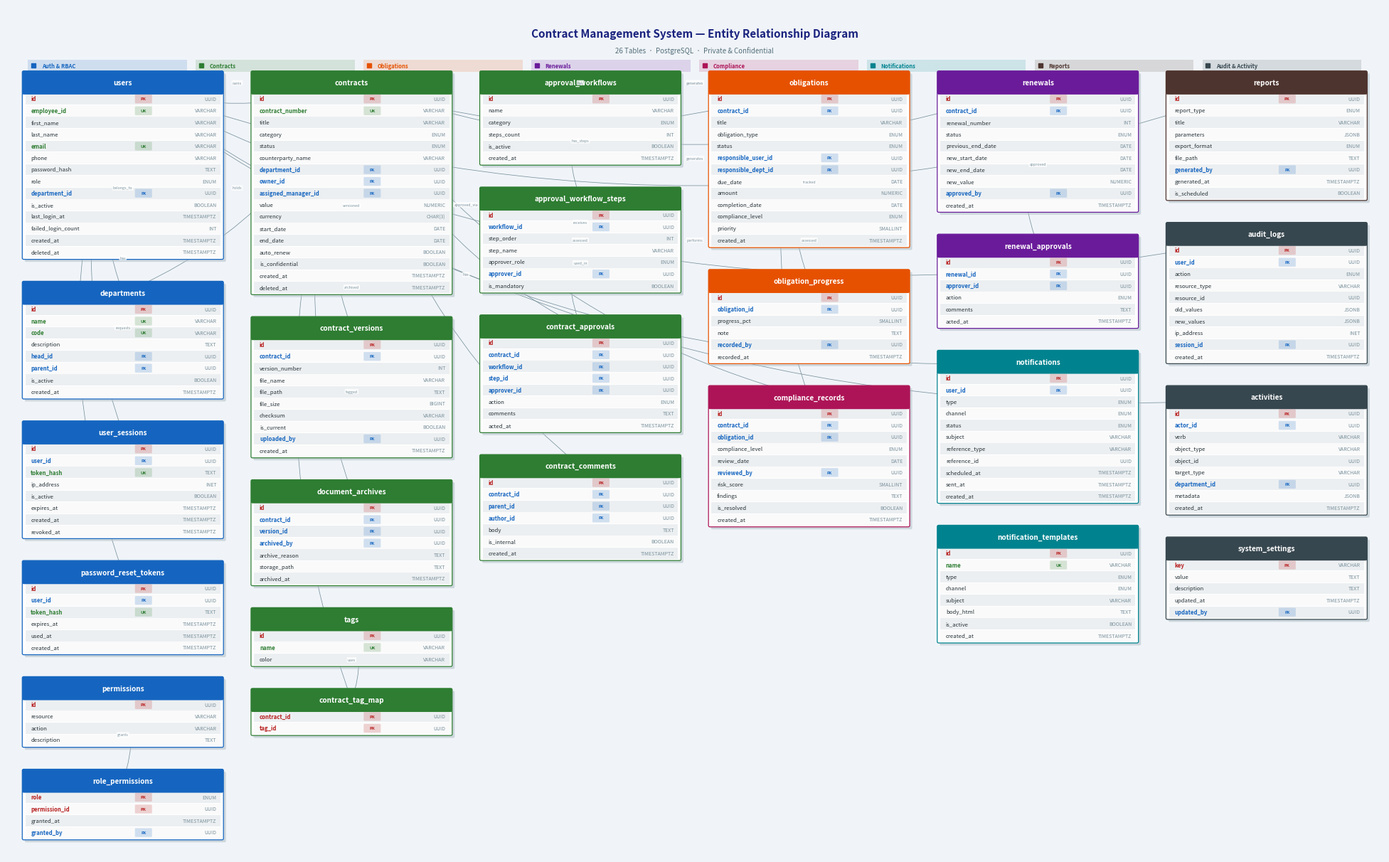

Here is the Python script that generated this plot: (Note: this script raises an exception after producing the figure.)
"""
Generate ER Diagram PNG — tight canvas, no white space.
Uses only matplotlib (already installed).
"""

import matplotlib
matplotlib.use("Agg")
import matplotlib.pyplot as plt
import matplotlib.patches as mpatches
from matplotlib.patches import FancyBboxPatch

# ── Colour palette ─────────────────────────────────────────────────────────
C = {
    "auth":        "#1565C0",
    "contract":    "#2E7D32",
    "obligation":  "#E65100",
    "renewal":     "#6A1B9A",
    "compliance":  "#AD1457",
    "notification":"#00838F",
    "report":      "#4E342E",
    "audit":       "#37474F",
    "bg":          "#F0F4F8",
    "rel":         "#78909C",
    "pk":          "#B71C1C",
    "fk":          "#1565C0",
    "uk":          "#2E7D32",
    "field_dark":  "#263238",
    "field_light": "#FAFAFA",
    "field_alt":   "#ECEFF1",
}

TABLE_COLOR = {
    "users":                   C["auth"],
    "departments":             C["auth"],
    "user_sessions":           C["auth"],
    "password_reset_tokens":   C["auth"],
    "permissions":             C["auth"],
    "role_permissions":        C["auth"],
    "contracts":               C["contract"],
    "contract_versions":       C["contract"],
    "approval_workflows":      C["contract"],
    "approval_workflow_steps": C["contract"],
    "contract_approvals":      C["contract"],
    "contract_comments":       C["contract"],
    "tags":                    C["contract"],
    "contract_tag_map":        C["contract"],
    "document_archives":       C["contract"],
    "obligations":             C["obligation"],
    "obligation_progress":     C["obligation"],
    "renewals":                C["renewal"],
    "renewal_approvals":       C["renewal"],
    "compliance_records":      C["compliance"],
    "notifications":           C["notification"],
    "notification_templates":  C["notification"],
    "reports":                 C["report"],
    "audit_logs":              C["audit"],
    "activities":              C["audit"],
    "system_settings":         C["audit"],
}

# (field_name, type_label, note)   note: PK | FK | UK | ""
TABLES = {
    "users": [
        ("id",                 "UUID",        "PK"),
        ("employee_id",        "VARCHAR",     "UK"),
        ("first_name",         "VARCHAR",     ""),
        ("last_name",          "VARCHAR",     ""),
        ("email",              "VARCHAR",     "UK"),
        ("phone",              "VARCHAR",     ""),
        ("password_hash",      "TEXT",        ""),
        ("role",               "ENUM",        ""),
        ("department_id",      "UUID",        "FK"),
        ("is_active",          "BOOLEAN",     ""),
        ("last_login_at",      "TIMESTAMPTZ", ""),
        ("failed_login_count", "INT",         ""),
        ("created_at",         "TIMESTAMPTZ", ""),
        ("deleted_at",         "TIMESTAMPTZ", ""),
    ],
    "departments": [
        ("id",          "UUID",        "PK"),
        ("name",        "VARCHAR",     "UK"),
        ("code",        "VARCHAR",     "UK"),
        ("description", "TEXT",        ""),
        ("head_id",     "UUID",        "FK"),
        ("parent_id",   "UUID",        "FK"),
        ("is_active",   "BOOLEAN",     ""),
        ("created_at",  "TIMESTAMPTZ", ""),
    ],
    "user_sessions": [
        ("id",           "UUID",        "PK"),
        ("user_id",      "UUID",        "FK"),
        ("token_hash",   "TEXT",        "UK"),
        ("ip_address",   "INET",        ""),
        ("is_active",    "BOOLEAN",     ""),
        ("expires_at",   "TIMESTAMPTZ", ""),
        ("created_at",   "TIMESTAMPTZ", ""),
        ("revoked_at",   "TIMESTAMPTZ", ""),
    ],
    "password_reset_tokens": [
        ("id",         "UUID",        "PK"),
        ("user_id",    "UUID",        "FK"),
        ("token_hash", "TEXT",        "UK"),
        ("expires_at", "TIMESTAMPTZ", ""),
        ("used_at",    "TIMESTAMPTZ", ""),
        ("created_at", "TIMESTAMPTZ", ""),
    ],
    "permissions": [
        ("id",          "UUID",    "PK"),
        ("resource",    "VARCHAR", ""),
        ("action",      "VARCHAR", ""),
        ("description", "TEXT",    ""),
    ],
    "role_permissions": [
        ("role",          "ENUM",        "PK"),
        ("permission_id", "UUID",        "PK,FK"),
        ("granted_at",    "TIMESTAMPTZ", ""),
        ("granted_by",    "UUID",        "FK"),
    ],
    "contracts": [
        ("id",                  "UUID",        "PK"),
        ("contract_number",     "VARCHAR",     "UK"),
        ("title",               "VARCHAR",     ""),
        ("category",            "ENUM",        ""),
        ("status",              "ENUM",        ""),
        ("counterparty_name",   "VARCHAR",     ""),
        ("department_id",       "UUID",        "FK"),
        ("owner_id",            "UUID",        "FK"),
        ("assigned_manager_id", "UUID",        "FK"),
        ("value",               "NUMERIC",     ""),
        ("currency",            "CHAR(3)",     ""),
        ("start_date",          "DATE",        ""),
        ("end_date",            "DATE",        ""),
        ("auto_renew",          "BOOLEAN",     ""),
        ("is_confidential",     "BOOLEAN",     ""),
        ("created_at",          "TIMESTAMPTZ", ""),
        ("deleted_at",          "TIMESTAMPTZ", ""),
    ],
    "contract_versions": [
        ("id",             "UUID",        "PK"),
        ("contract_id",    "UUID",        "FK"),
        ("version_number", "INT",         ""),
        ("file_name",      "VARCHAR",     ""),
        ("file_path",      "TEXT",        ""),
        ("file_size",      "BIGINT",      ""),
        ("checksum",       "VARCHAR",     ""),
        ("is_current",     "BOOLEAN",     ""),
        ("uploaded_by",    "UUID",        "FK"),
        ("created_at",     "TIMESTAMPTZ", ""),
    ],
    "approval_workflows": [
        ("id",          "UUID",        "PK"),
        ("name",        "VARCHAR",     ""),
        ("category",    "ENUM",        ""),
        ("steps_count", "INT",         ""),
        ("is_active",   "BOOLEAN",     ""),
        ("created_at",  "TIMESTAMPTZ", ""),
    ],
    "approval_workflow_steps": [
        ("id",            "UUID",    "PK"),
        ("workflow_id",   "UUID",    "FK"),
        ("step_order",    "INT",     ""),
        ("step_name",     "VARCHAR", ""),
        ("approver_role", "ENUM",    ""),
        ("approver_id",   "UUID",    "FK"),
        ("is_mandatory",  "BOOLEAN", ""),
    ],
    "contract_approvals": [
        ("id",          "UUID",        "PK"),
        ("contract_id", "UUID",        "FK"),
        ("workflow_id", "UUID",        "FK"),
        ("step_id",     "UUID",        "FK"),
        ("approver_id", "UUID",        "FK"),
        ("action",      "ENUM",        ""),
        ("comments",    "TEXT",        ""),
        ("acted_at",    "TIMESTAMPTZ", ""),
    ],
    "contract_comments": [
        ("id",          "UUID",        "PK"),
        ("contract_id", "UUID",        "FK"),
        ("parent_id",   "UUID",        "FK"),
        ("author_id",   "UUID",        "FK"),
        ("body",        "TEXT",        ""),
        ("is_internal", "BOOLEAN",     ""),
        ("created_at",  "TIMESTAMPTZ", ""),
    ],
    "tags": [
        ("id",    "UUID",    "PK"),
        ("name",  "VARCHAR", "UK"),
        ("color", "VARCHAR", ""),
    ],
    "contract_tag_map": [
        ("contract_id", "UUID", "PK,FK"),
        ("tag_id",      "UUID", "PK,FK"),
    ],
    "document_archives": [
        ("id",             "UUID",        "PK"),
        ("contract_id",    "UUID",        "FK"),
        ("version_id",     "UUID",        "FK"),
        ("archived_by",    "UUID",        "FK"),
        ("archive_reason", "TEXT",        ""),
        ("storage_path",   "TEXT",        ""),
        ("archived_at",    "TIMESTAMPTZ", ""),
    ],
    "obligations": [
        ("id",                  "UUID",        "PK"),
        ("contract_id",         "UUID",        "FK"),
        ("title",               "VARCHAR",     ""),
        ("obligation_type",     "ENUM",        ""),
        ("status",              "ENUM",        ""),
        ("responsible_user_id", "UUID",        "FK"),
        ("responsible_dept_id", "UUID",        "FK"),
        ("due_date",            "DATE",        ""),
        ("amount",              "NUMERIC",     ""),
        ("completion_date",     "DATE",        ""),
        ("compliance_level",    "ENUM",        ""),
        ("priority",            "SMALLINT",    ""),
        ("created_at",          "TIMESTAMPTZ", ""),
    ],
    "obligation_progress": [
        ("id",            "UUID",        "PK"),
        ("obligation_id", "UUID",        "FK"),
        ("progress_pct",  "SMALLINT",    ""),
        ("note",          "TEXT",        ""),
        ("recorded_by",   "UUID",        "FK"),
        ("recorded_at",   "TIMESTAMPTZ", ""),
    ],
    "renewals": [
        ("id",                "UUID",        "PK"),
        ("contract_id",       "UUID",        "FK"),
        ("renewal_number",    "INT",         ""),
        ("status",            "ENUM",        ""),
        ("previous_end_date", "DATE",        ""),
        ("new_start_date",    "DATE",        ""),
        ("new_end_date",      "DATE",        ""),
        ("new_value",         "NUMERIC",     ""),
        ("approved_by",       "UUID",        "FK"),
        ("created_at",        "TIMESTAMPTZ", ""),
    ],
    "renewal_approvals": [
        ("id",          "UUID",        "PK"),
        ("renewal_id",  "UUID",        "FK"),
        ("approver_id", "UUID",        "FK"),
        ("action",      "ENUM",        ""),
        ("comments",    "TEXT",        ""),
        ("acted_at",    "TIMESTAMPTZ", ""),
    ],
    "compliance_records": [
        ("id",               "UUID",        "PK"),
        ("contract_id",      "UUID",        "FK"),
        ("obligation_id",    "UUID",        "FK"),
        ("compliance_level", "ENUM",        ""),
        ("review_date",      "DATE",        ""),
        ("reviewed_by",      "UUID",        "FK"),
        ("risk_score",       "SMALLINT",    ""),
        ("findings",         "TEXT",        ""),
        ("is_resolved",      "BOOLEAN",     ""),
        ("created_at",       "TIMESTAMPTZ", ""),
    ],
    "notifications": [
        ("id",             "UUID",        "PK"),
        ("user_id",        "UUID",        "FK"),
        ("type",           "ENUM",        ""),
        ("channel",        "ENUM",        ""),
        ("status",         "ENUM",        ""),
        ("subject",        "VARCHAR",     ""),
        ("reference_type", "VARCHAR",     ""),
        ("reference_id",   "UUID",        ""),
        ("scheduled_at",   "TIMESTAMPTZ", ""),
        ("sent_at",        "TIMESTAMPTZ", ""),
        ("created_at",     "TIMESTAMPTZ", ""),
    ],
    "notification_templates": [
        ("id",         "UUID",        "PK"),
        ("name",       "VARCHAR",     "UK"),
        ("type",       "ENUM",        ""),
        ("channel",    "ENUM",        ""),
        ("subject",    "VARCHAR",     ""),
        ("body_html",  "TEXT",        ""),
        ("is_active",  "BOOLEAN",     ""),
        ("created_at", "TIMESTAMPTZ", ""),
    ],
    "reports": [
        ("id",            "UUID",        "PK"),
        ("report_type",   "ENUM",        ""),
        ("title",         "VARCHAR",     ""),
        ("parameters",    "JSONB",       ""),
        ("export_format", "ENUM",        ""),
        ("file_path",     "TEXT",        ""),
        ("generated_by",  "UUID",        "FK"),
        ("generated_at",  "TIMESTAMPTZ", ""),
        ("is_scheduled",  "BOOLEAN",     ""),
    ],
    "audit_logs": [
        ("id",            "UUID",        "PK"),
        ("user_id",       "UUID",        "FK"),
        ("action",        "ENUM",        ""),
        ("resource_type", "VARCHAR",     ""),
        ("resource_id",   "UUID",        ""),
        ("old_values",    "JSONB",       ""),
        ("new_values",    "JSONB",       ""),
        ("ip_address",    "INET",        ""),
        ("session_id",    "UUID",        "FK"),
        ("created_at",    "TIMESTAMPTZ", ""),
    ],
    "activities": [
        ("id",            "UUID",        "PK"),
        ("actor_id",      "UUID",        "FK"),
        ("verb",          "VARCHAR",     ""),
        ("object_type",   "VARCHAR",     ""),
        ("object_id",     "UUID",        ""),
        ("target_type",   "VARCHAR",     ""),
        ("department_id", "UUID",        "FK"),
        ("metadata",      "JSONB",       ""),
        ("created_at",    "TIMESTAMPTZ", ""),
    ],
    "system_settings": [
        ("key",         "VARCHAR",     "PK"),
        ("value",       "TEXT",        ""),
        ("description", "TEXT",        ""),
        ("updated_at",  "TIMESTAMPTZ", ""),
        ("updated_by",  "UUID",        "FK"),
    ],
}

# Grid layout: (col, row)  — 6 columns
GRID = {
    "users":                   (0, 0),
    "departments":             (0, 1),
    "user_sessions":           (0, 2),
    "password_reset_tokens":   (0, 3),
    "permissions":             (0, 4),
    "role_permissions":        (0, 5),

    "contracts":               (1, 0),
    "contract_versions":       (1, 1),
    "document_archives":       (1, 2),
    "tags":                    (1, 3),
    "contract_tag_map":        (1, 4),

    "approval_workflows":      (2, 0),
    "approval_workflow_steps": (2, 1),
    "contract_approvals":      (2, 2),
    "contract_comments":       (2, 3),

    "obligations":             (3, 0),
    "obligation_progress":     (3, 1),
    "compliance_records":      (3, 2),

    "renewals":                (4, 0),
    "renewal_approvals":       (4, 1),
    "notifications":           (4, 2),
    "notification_templates":  (4, 3),

    "reports":                 (5, 0),
    "audit_logs":              (5, 1),
    "activities":              (5, 2),
    "system_settings":         (5, 3),
}

RELATIONS = [
    ("users",                   "departments",             "belongs_to"),
    ("users",                   "user_sessions",           "has"),
    ("users",                   "password_reset_tokens",   "requests"),
    ("role_permissions",        "permissions",             "grants"),
    ("users",                   "contracts",               "owns"),
    ("departments",             "contracts",               "holds"),
    ("contracts",               "contract_versions",       "versioned"),
    ("contracts",               "contract_approvals",      "approved_via"),
    ("contracts",               "contract_comments",       "has"),
    ("contracts",               "contract_tag_map",        "tagged"),
    ("contract_tag_map",        "tags",                    "uses"),
    ("contracts",               "document_archives",       "archived"),
    ("approval_workflows",      "approval_workflow_steps", "has_steps"),
    ("approval_workflow_steps", "contract_approvals",      "used_in"),
    ("contracts",               "obligations",             "has"),
    ("obligations",             "obligation_progress",     "tracked"),
    ("obligations",             "compliance_records",      "assessed"),
    ("contracts",               "compliance_records",      "assessed"),
    ("contracts",               "renewals",                "renewed"),
    ("renewals",                "renewal_approvals",       "approved"),
    ("users",                   "notifications",           "receives"),
    ("users",                   "audit_logs",              "generates"),
    ("users",                   "activities",              "performs"),
    ("users",                   "reports",                 "generates"),
]

# ── Geometry constants ─────────────────────────────────────────────────────
TW      = 3.6    # table width
HDR_H   = 0.38   # header height
FLD_H   = 0.215  # field row height
COL_GAP = 0.55   # horizontal gap between columns
ROW_GAP = 0.45   # vertical gap between tables in same column

# ── Helpers ────────────────────────────────────────────────────────────────

def tbox_h(name):
    return HDR_H + len(TABLES[name]) * FLD_H

def compute_positions():
    """Return dict: name -> (x_left, y_top) in data coordinates."""
    # Group tables per column
    cols = {}
    for name, (c, r) in GRID.items():
        cols.setdefault(c, []).append((r, name))

    positions = {}
    for c, items in cols.items():
        items.sort()
        x = c * (TW + COL_GAP)
        y = 0.0
        for _, name in items:
            positions[name] = (x, y)
            y -= tbox_h(name) + ROW_GAP
    return positions

def draw_table(ax, name, x, y, color):
    fields = TABLES[name]
    bh = tbox_h(name)

    # Drop shadow
    ax.add_patch(FancyBboxPatch(
        (x + 0.045, y - bh - 0.045), TW, bh,
        boxstyle="round,pad=0.025", lw=0,
        facecolor="#B0BEC5", zorder=1, alpha=0.55))

    # White body
    ax.add_patch(FancyBboxPatch(
        (x, y - bh), TW, bh,
        boxstyle="round,pad=0.025", lw=0.9,
        edgecolor=color, facecolor="white", zorder=2))

    # Coloured header
    ax.add_patch(FancyBboxPatch(
        (x, y - HDR_H), TW, HDR_H,
        boxstyle="round,pad=0.025", lw=0,
        facecolor=color, zorder=3))

    # Table name
    ax.text(x + TW / 2, y - HDR_H / 2, name,
            ha="center", va="center", fontsize=7.2,
            fontweight="bold", color="white", zorder=4)

    # Divider
    ax.plot([x + 0.05, x + TW - 0.05],
            [y - HDR_H, y - HDR_H],
            color=color, lw=0.5, zorder=5)

    # Fields
    for i, (fname, ftype, note) in enumerate(fields):
        fy = y - HDR_H - (i + 0.5) * FLD_H

        # Alternating row
        bg = C["field_alt"] if i % 2 == 0 else C["field_light"]
        ax.add_patch(mpatches.Rectangle(
            (x + 0.03, fy - FLD_H / 2 + 0.005), TW - 0.06, FLD_H - 0.01,
            lw=0, facecolor=bg, zorder=2))

        # Badge colour
        if   "PK" in note: fc = C["pk"]
        elif "FK" in note: fc = C["fk"]
        elif "UK" in note: fc = C["uk"]
        else:              fc = C["field_dark"]

        fw = "bold" if note else "normal"
        ax.text(x + 0.13, fy, fname,
                ha="left", va="center", fontsize=5.6,
                color=fc, fontweight=fw, zorder=4)

        ax.text(x + TW - 0.10, fy, ftype,
                ha="right", va="center", fontsize=5.0,
                color="#78909C", style="italic", zorder=4)

        if note:
            badge = note.split(",")[0]
            bw, bh2 = 0.28, 0.13
            bxl = x + TW * 0.565
            ax.add_patch(FancyBboxPatch(
                (bxl, fy - bh2 / 2), bw, bh2,
                boxstyle="round,pad=0.015", lw=0,
                facecolor=fc, alpha=0.18, zorder=3))
            ax.text(bxl + bw / 2, fy, badge,
                    ha="center", va="center", fontsize=4.2,
                    color=fc, fontweight="bold", zorder=4)

    # Return mid-top anchor (header centre)
    return x + TW / 2, y - HDR_H / 2

def draw_relation(ax, x1, y1, x2, y2, label):
    ax.annotate("", xy=(x2, y2), xytext=(x1, y1),
                arrowprops=dict(
                    arrowstyle="-|>", color=C["rel"], lw=0.55,
                    connectionstyle="arc3,rad=0.18"),
                zorder=0)
    mx, my = (x1 + x2) / 2, (y1 + y2) / 2
    ax.text(mx, my, label, ha="center", va="center",
            fontsize=3.8, color=C["rel"], zorder=6,
            bbox=dict(facecolor="white", edgecolor="none",
                      boxstyle="round,pad=0.2", alpha=0.82))

# ── Render ─────────────────────────────────────────────────────────────────

def render():
    positions = compute_positions()

    # ── Compute tight bounding box ──────────────────────────────────────────
    xs = [x for (x, _) in positions.values()]
    ys = [y for (_, y) in positions.values()]
    # rightmost table
    x_max = max(x + TW for x in xs)
    x_min = min(xs)
    # bottom of tallest stack
    y_min = min(y - tbox_h(n) for n, (x, y) in positions.items())
    y_max = 0.0   # top of grid

    TITLE_H  = 0.90   # space reserved above grid for title + legend
    PAD      = 0.30   # outer padding on all sides

    total_w = (x_max - x_min) + 2 * PAD
    total_h = (y_max - y_min) + TITLE_H + 2 * PAD

    DPI = 200
    fig, ax = plt.subplots(figsize=(total_w, total_h), dpi=DPI)
    fig.patch.set_facecolor(C["bg"])
    ax.set_facecolor(C["bg"])

    ax.set_xlim(x_min - PAD, x_min - PAD + total_w)
    ax.set_ylim(y_min - PAD, y_max + TITLE_H + PAD)
    ax.axis("off")

    title_y = y_max + TITLE_H * 0.78
    ax.text((x_min + x_max) / 2, title_y,
            "Contract Management System — Entity Relationship Diagram",
            ha="center", va="center", fontsize=11,
            fontweight="bold", color="#1A237E")
    ax.text((x_min + x_max) / 2, title_y - 0.30,
            "26 Tables  ·  PostgreSQL  ·  Private & Confidential",
            ha="center", va="center", fontsize=7, color="#546E7A")

    # Module legend
    legend_items = [
        ("Auth & RBAC",       C["auth"]),
        ("Contracts",         C["contract"]),
        ("Obligations",       C["obligation"]),
        ("Renewals",          C["renewal"]),
        ("Compliance",        C["compliance"]),
        ("Notifications",     C["notification"]),
        ("Reports",           C["report"]),
        ("Audit & Activity",  C["audit"]),
    ]
    total_span = x_max - x_min
    step = total_span / len(legend_items)
    ly = title_y - 0.58
    for i, (lbl, col) in enumerate(legend_items):
        lx = x_min + i * step + step / 2
        ax.add_patch(mpatches.Rectangle(
            (lx - step / 2 + 0.08, ly - 0.11), step - 0.16, 0.22,
            lw=0, facecolor=col, alpha=0.15, zorder=1,
            transform=ax.transData))
        ax.plot(lx - step / 2 + 0.18, ly, "s",
                color=col, markersize=5, zorder=2)
        ax.text(lx - step / 2 + 0.33, ly, lbl,
                ha="left", va="center", fontsize=5.5,
                color=col, fontweight="bold")

    # Draw tables + collect anchors
    anchors = {}
    for name, (x, y) in positions.items():
        color = TABLE_COLOR.get(name, "#607D8B")
        cx, cy = draw_table(ax, name, x, y, color)
        anchors[name] = (cx, cy)

    # Draw relationships
    for src, dst, label in RELATIONS:
        if src in anchors and dst in anchors:
            draw_relation(ax, *anchors[src], *anchors[dst], label)

    # ── Save with zero padding — tight_layout disabled ─────────────────────
    out = "database/er_diagram.png"
    fig.savefig(out, dpi=DPI, bbox_inches="tight",
                pad_inches=0.08, facecolor=C["bg"])
    plt.close(fig)
    print(f"Saved → {out}")
    print(f"Canvas: {total_w:.1f} × {total_h:.1f} inches  @ {DPI} DPI")

if __name__ == "__main__":
    render()
